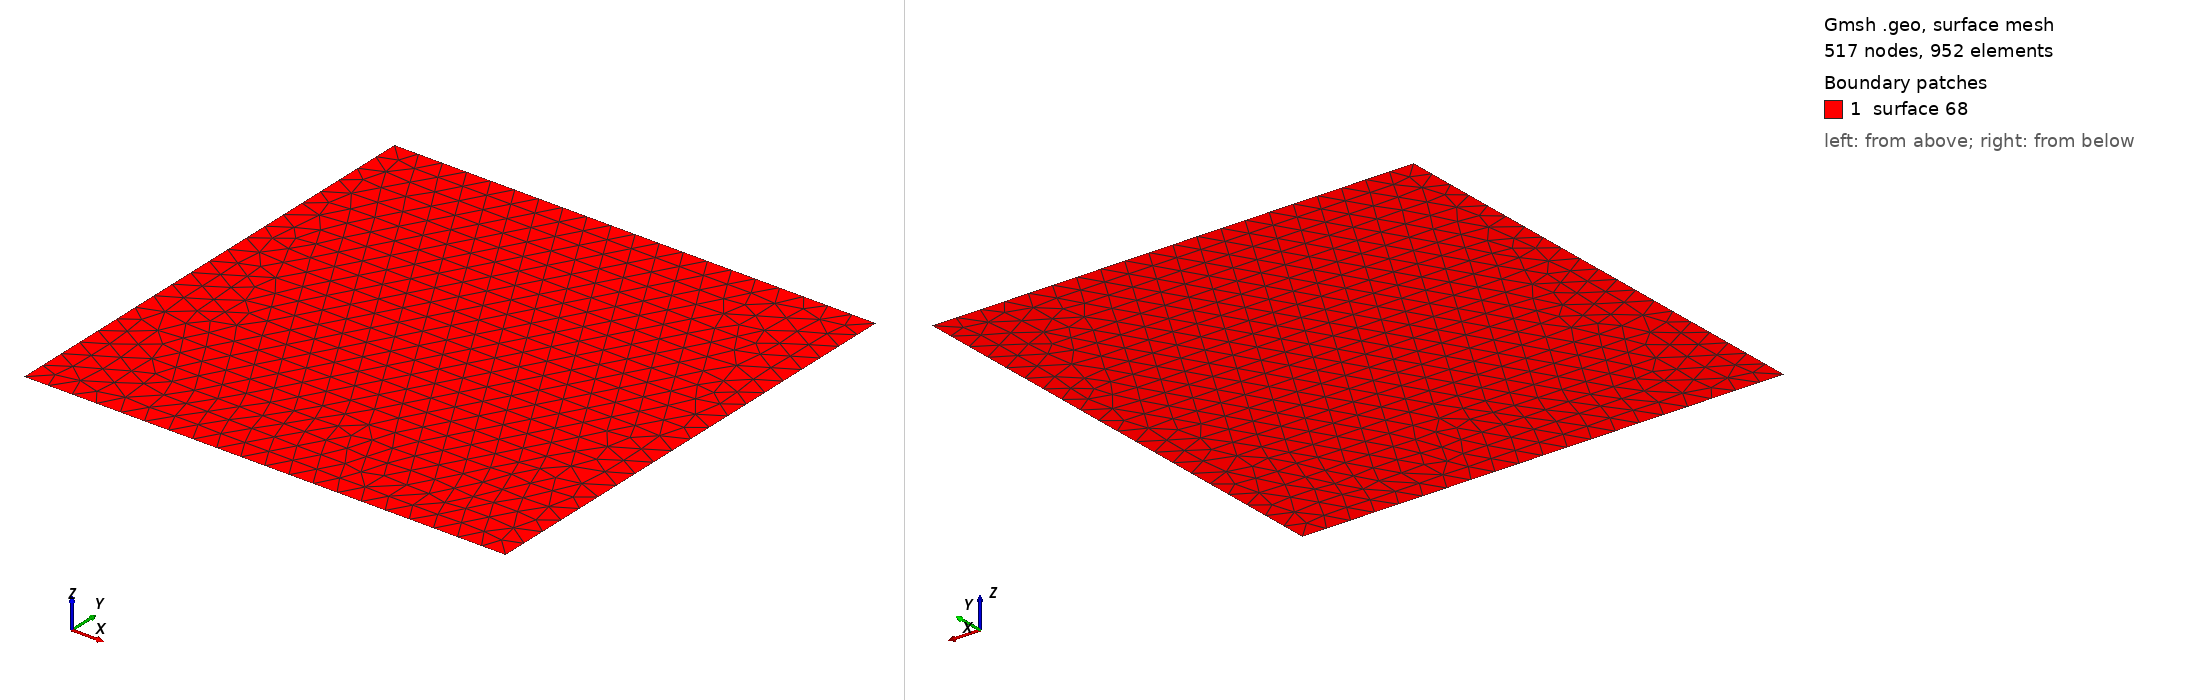

Gmsh geometry script, surface-meshed: 517 nodes, 952 surface elements. Boundary patches (legend numbers): 1 surface 68. Left view from above one corner, right view from below the opposite corner. The script declares no physical surfaces, so the legend lists its geometric surfaces. The drawing asked Gmsh for element sizes between 1% and 20% of the model's largest extent; the script's own settings can give other sizes.

=== surfaceflat.geo (drawn) ===
cl1 = 1;
Point(1) = {10, 10, -1, cl1};
Point(2) = {-10, 10, -1, cl1};
Point(3) = {-10, -10, -1, cl1};
Point(4) = {10, -10, -1, cl1};
Point(35) = {9, 10, -1, cl1};
Point(36) = {5, 10, -1, cl1};
Point(37) = {-5, -10, -1, cl1};
Point(38) = {-9, -10, -1, cl1};
Line(2) = {1, 4};
Line(4) = {3, 2};
Line(56) = {35, 1};
Line(62) = {2, 36};
Line(63) = {36, 35};
Line(64) = {4, 37};
Line(65) = {37, 38};
Line(66) = {38, 3};
Line Loop(68) = {62, 63, 56, 2, 64, 65, 66, 4};
Plane Surface(68) = {68};
